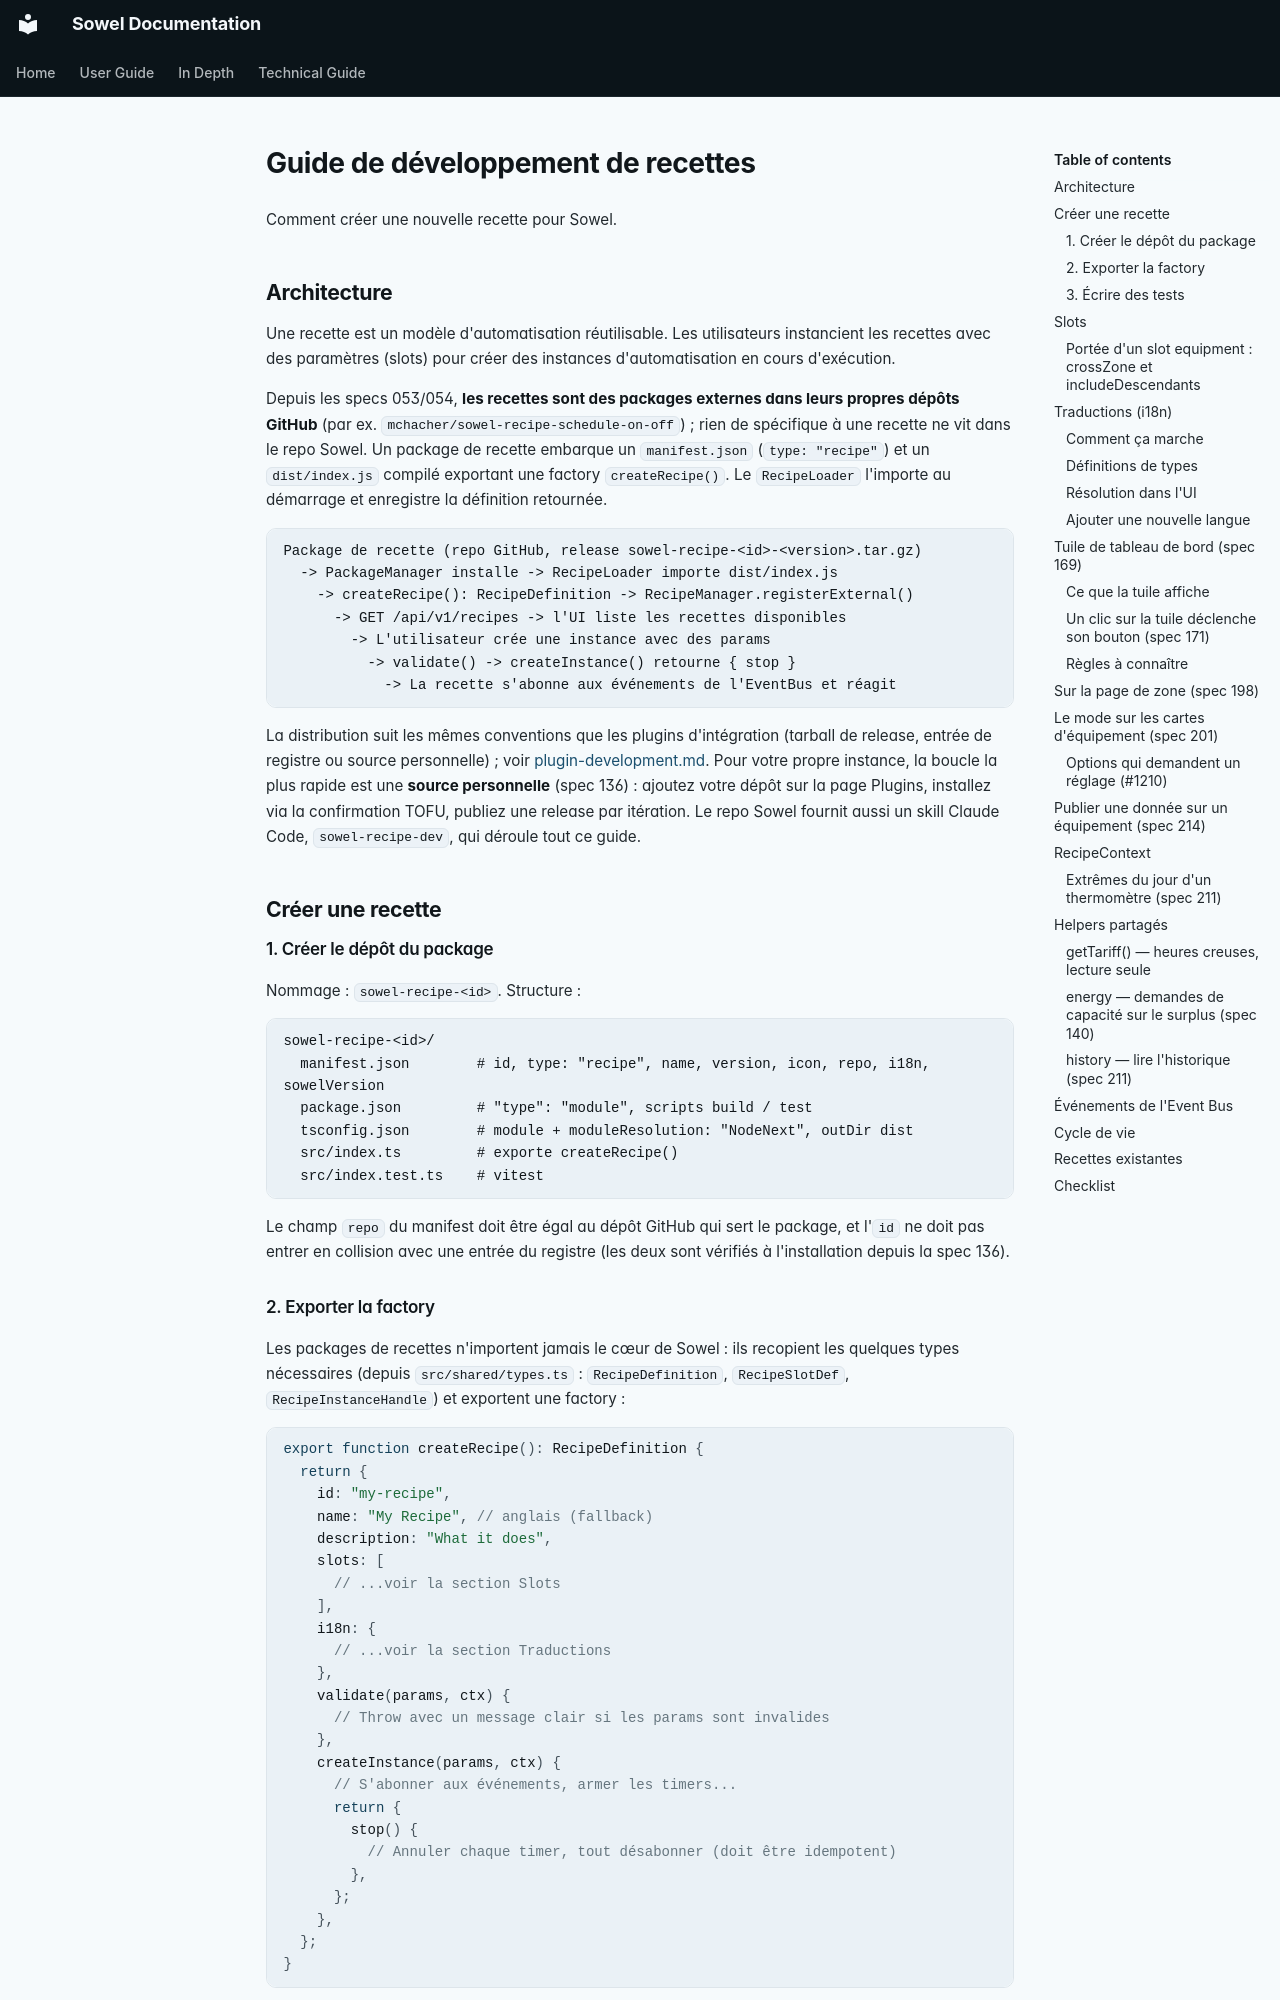

repository: mchacher/sowel · page: technical/recipe-development.fr/index.html · generator: mkdocs

# Guide de développement de recettes

Comment créer une nouvelle recette pour Sowel.

## Architecture

Une recette est un modèle d'automatisation réutilisable. Les utilisateurs instancient les recettes avec des paramètres (slots) pour créer des instances d'automatisation en cours d'exécution.

Depuis les specs 053/054, **les recettes sont des packages externes dans leurs propres dépôts GitHub** (par ex. `mchacher/sowel-recipe-schedule-on-off`) ; rien de spécifique à une recette ne vit dans le repo Sowel. Un package de recette embarque un `manifest.json` (`type: "recipe"`) et un `dist/index.js` compilé exportant une factory `createRecipe()`. Le `RecipeLoader` l'importe au démarrage et enregistre la définition retournée.

```
Package de recette (repo GitHub, release sowel-recipe-<id>-<version>.tar.gz)
  -> PackageManager installe -> RecipeLoader importe dist/index.js
    -> createRecipe(): RecipeDefinition -> RecipeManager.registerExternal()
      -> GET /api/v1/recipes -> l'UI liste les recettes disponibles
        -> L'utilisateur crée une instance avec des params
          -> validate() -> createInstance() retourne { stop }
            -> La recette s'abonne aux événements de l'EventBus et réagit
```

La distribution suit les mêmes conventions que les plugins d'intégration (tarball de release, entrée de registre ou source personnelle) ; voir [plugin-development.md](plugin-development.fr.md). Pour votre propre instance, la boucle la plus rapide est une **source personnelle** (spec 136) : ajoutez votre dépôt sur la page Plugins, installez via la confirmation TOFU, publiez une release par itération. Le repo Sowel fournit aussi un skill Claude Code, `sowel-recipe-dev`, qui déroule tout ce guide.

## Créer une recette

### 1. Créer le dépôt du package

Nommage : `sowel-recipe-<id>`. Structure :

```
sowel-recipe-<id>/
  manifest.json        # id, type: "recipe", name, version, icon, repo, i18n, sowelVersion
  package.json         # "type": "module", scripts build / test
  tsconfig.json        # module + moduleResolution: "NodeNext", outDir dist
  src/index.ts         # exporte createRecipe()
  src/index.test.ts    # vitest
```

Le champ `repo` du manifest doit être égal au dépôt GitHub qui sert le package, et l'`id` ne doit pas entrer en collision avec une entrée du registre (les deux sont vérifiés à l'installation depuis la spec 136).

### 2. Exporter la factory

Les packages de recettes n'importent jamais le cœur de Sowel : ils recopient les quelques types nécessaires (depuis `src/shared/types.ts` : `RecipeDefinition`, `RecipeSlotDef`, `RecipeInstanceHandle`) et exportent une factory :

```typescript
export function createRecipe(): RecipeDefinition {
  return {
    id: "my-recipe",
    name: "My Recipe", // anglais (fallback)
    description: "What it does",
    slots: [
      // ...voir la section Slots
    ],
    i18n: {
      // ...voir la section Traductions
    },
    validate(params, ctx) {
      // Throw avec un message clair si les params sont invalides
    },
    createInstance(params, ctx) {
      // S'abonner aux événements, armer les timers...
      return {
        stop() {
          // Annuler chaque timer, tout désabonner (doit être idempotent)
        },
      };
    },
  };
}
```

`RecipeManager` appelle `createInstance()` par instance en cours ; le `stop()` du handle retourné est invoqué à la désactivation, à la modification des params (stop -> validate -> createInstance), à la mise à jour de la recette, et à l'arrêt du moteur.

### 3. Écrire des tests

Créez `src/index.test.ts` dans le dépôt de la recette (vitest). Suivez le pattern de `sowel-recipe-schedule-on-off` :

- Un faux `ctx` (log, state, eventBus avec capture, accès aux équipements)
- Faux timers (`vi.useFakeTimers()`)
- Test de la validation, du traitement des événements, du comportement des timers, et du nettoyage complet par `stop()`
